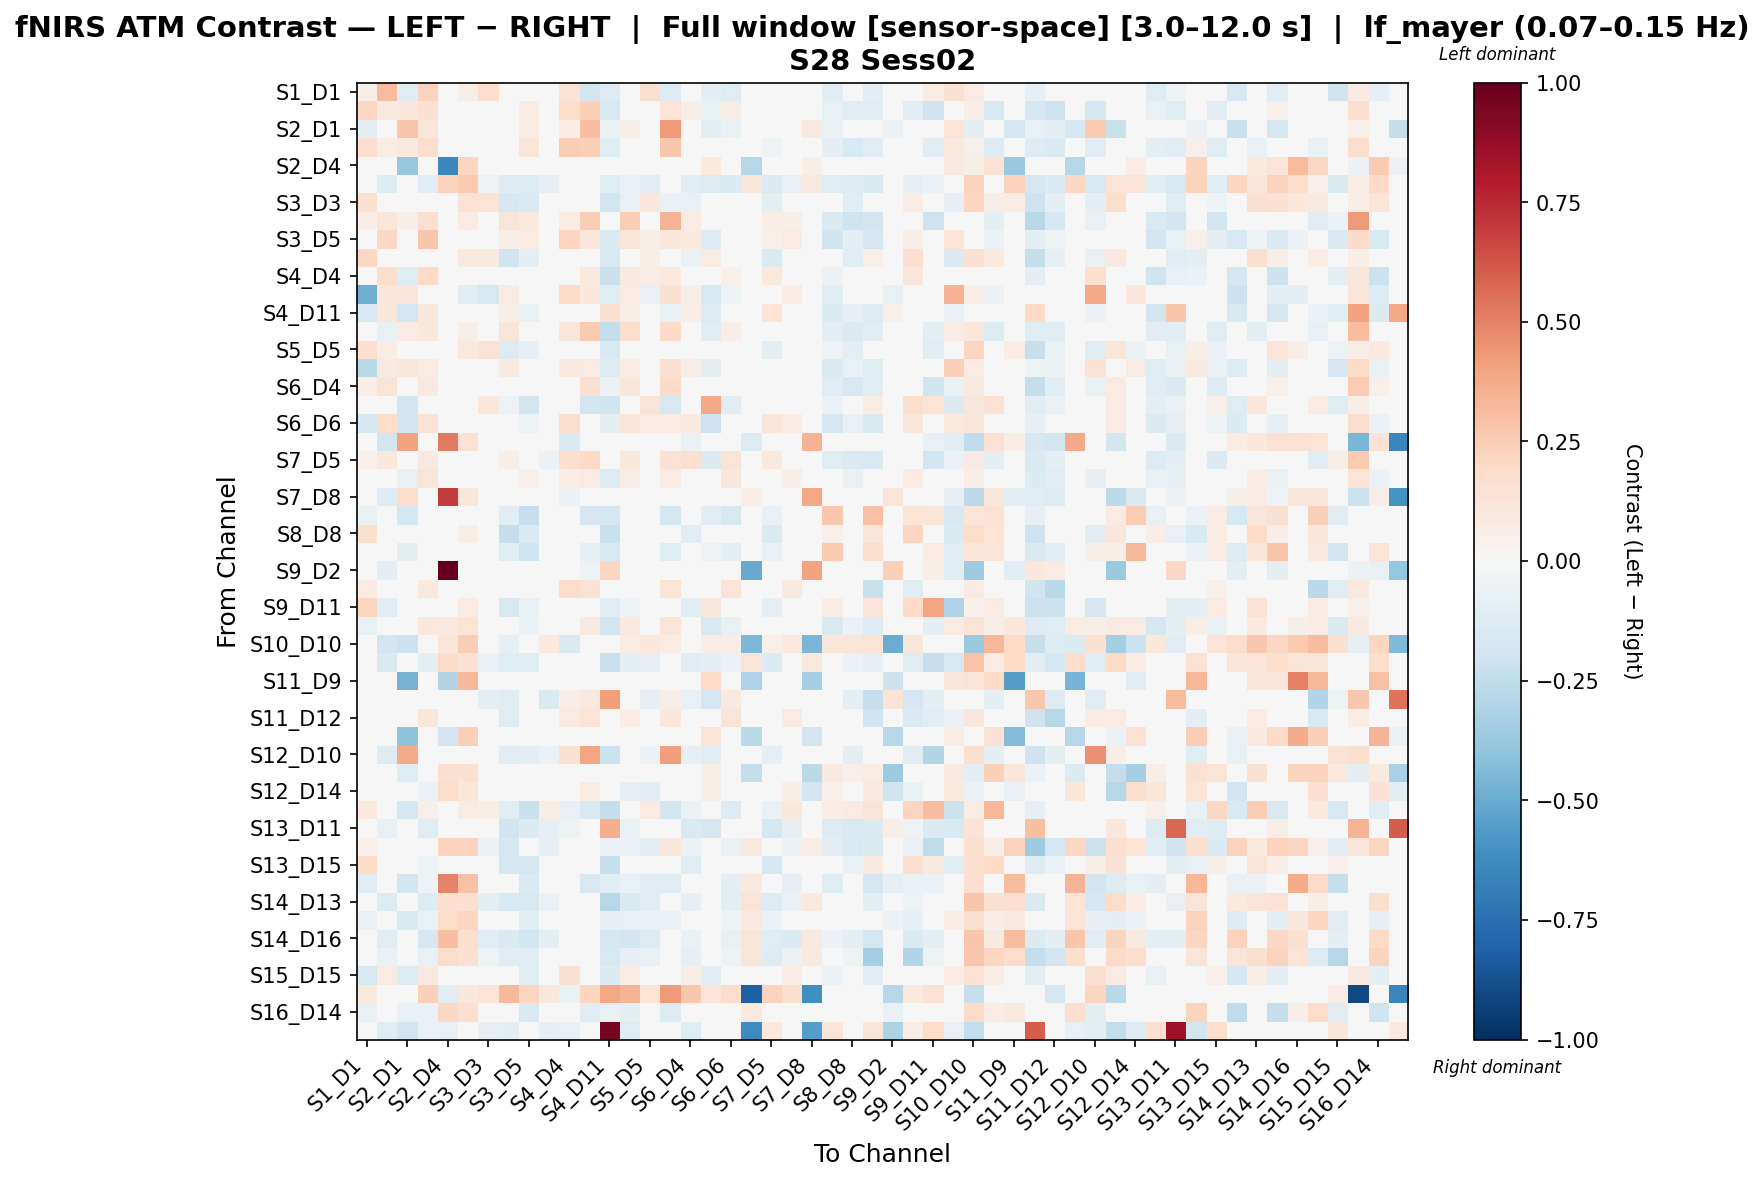

The table this chart was drawn from, first rows:
, S1_D1 hbo, S1_D3 hbo, S2_D1 hbo, S2_D2 hbo, S2_D4 hbo, S3_D1 hbo, S3_D3 hbo, S3_D4 hbo, S3_D5 hbo, S4_D2 hbo, S4_D4 hbo, S4_D6 hbo, S4_D11 hbo, S5_D3 hbo, S5_D5 hbo, S5_D7 hbo, S6_D4 hbo, S6_D5 hbo, S6_D6 hbo, S6_D8 hbo, S7_D5 hbo, S7_D7 hbo, S7_D8 hbo
S1_D1 hbo, 0.05975, 0.3126, -0.1209, 0.2276, 0.0, 0.05924, 0.1743, -0.04487, 0.01932, 0.02985, 0.1442, -0.1858, -0.1321, 0.04157, 0.1565, -0.1266, 0.0433, -0.09331, -0.1191, 0.0, 0.04251, 0.02761, 0.0
S1_D3 hbo, 0.2109, 0.08897, 0.104, 0.15, 0.01692, 0.02757, 0.02615, -0.005803, 0.08589, -0.003902, 0.1836, 0.2413, -0.1627, 0.008752, 0.02591, 0.1396, 0.05865, -0.06497, 0.07042, -0.03782, 0.03426, 0.02431, -0.01655
S2_D1 hbo, -0.09799, 0.04766, 0.2812, 0.1134, -0.01857, 0.0, 0.0, 0.0, 0.07288, 0.0, 0.07312, 0.3006, -0.06936, 0.06074, 0.0, 0.4236, 0.0, -0.08799, -0.06399, 0.007671, 0.009313, 0.03857, 0.08944
S2_D2 hbo, 0.1704, 0.07426, 0.09793, 0.1777, 0.0, 0.03332, -0.0231, 0.02158, 0.1231, -0.02001, 0.25, 0.238, -0.1244, 0.04563, -0.004296, 0.2689, -0.01063, -0.0425, 0.02647, 0.0, -0.05193, 0.02638, 0.0
S2_D4 hbo, 0.0, 0.0, -0.3786, 0.0, -0.6419, 0.2152, 0.0, 0.0, 0.0, 0.0, 0.0, 0.0, 0.0, 0.0, 0.0, 0.04006, 0.0, 0.09763, 0.0, -0.2887, 0.0, 0.0, 0.05994
S3_D1 hbo, 0.03511, -0.1299, 0.0, -0.1053, 0.2315, 0.2613, -0.05335, -0.1279, -0.1301, -0.08281, -0.007059, -0.02055, -0.1227, -0.06381, -0.1129, 0.02663, -0.1073, -0.125, -0.1345, 0.1218, -0.14, -0.07107, 0.08932
S3_D3 hbo, 0.1545, 0.003361, 0.0, -0.02253, 0.03893, 0.1457, 0.1337, -0.169, -0.1425, -0.001603, -0.01812, -0.02164, -0.1854, -0.07204, 0.1016, -0.06865, -0.07598, -0.02598, -0.025, -0.001967, -0.1006, -0.006035, 0.0
S3_D4 hbo, 0.06451, 0.1221, 0.06097, 0.1628, 0.0, 0.08247, -0.000669, 0.1317, 0.09539, -0.02116, 0.0709, 0.2439, -0.003049, 0.25, -0.01098, 0.3395, 0.08353, -0.04048, 0.03982, -0.00214, 0.0548, 0.05564, 0.0
S3_D5 hbo, 0.03121, 0.2097, -0.03065, 0.2798, 0.0, 0.04808, 0.04448, 0.06221, 0.08361, 0.02662, 0.2115, 0.105, -0.146, 0.1263, 0.05815, 0.1047, 0.09407, -0.127, -0.03568, 0.0, 0.05362, 0.07947, 0.0
S4_D2 hbo, 0.2081, 0.01859, 0.0, 0.006378, 0.0, 0.0911, 0.08788, -0.1959, -0.09414, 0.01242, -0.01768, 0.0, -0.1616, 0.001726, 0.05875, 0.006047, -0.06633, 0.08333, -0.01764, 0.0, -0.1382, 0.01853, 0.0
S4_D4 hbo, -0.03138, 0.1796, -0.1174, 0.201, 0.0, 0.009409, 0.00334, -0.002484, 0.005403, -0.006133, 0.03509, 0.09609, -0.2219, 0.08741, 0.06452, 0.1, 0.04055, -0.02841, 0.05107, -0.02572, 0.1008, 0.04879, -0.004677
S4_D6 hbo, -0.4887, 0.1026, 0.1105, 0.04713, 0.0, -0.1038, -0.1631, 0.08286, -0.01898, 0.0, 0.195, 0.1077, -0.1197, 0.08055, -0.07412, 0.1519, 0.05919, -0.1552, -0.05371, -0.04447, 0.02569, 0.07752, 0.0
S4_D11 hbo, -0.1595, 0.1153, -0.1733, 0.1087, 0.0, -0.01202, -0.02741, 0.05518, -0.07386, -0.04663, 0.014, -0.04905, 0.1505, 0.06859, 0.02951, -0.07451, 0.06418, -0.1304, -0.0282, 0.0, 0.1343, 0.03714, 0.0
S5_D3 hbo, 0.04063, -0.07466, 0.08134, 0.1062, 0.0, 0.05502, 0.02602, 0.1201, 0.02933, -0.02611, 0.1132, 0.2592, -0.2468, 0.1728, 0.01944, 0.1884, 0.04436, -0.1053, 0.06904, 0.0, 0.009677, 0.04007, 0.0
S5_D5 hbo, 0.1715, 0.07737, 0.0, -0.02699, 0.03893, 0.09742, 0.1475, -0.1289, -0.0823, 0.01197, 0.02656, -0.01636, -0.1567, -0.04492, 0.01235, -0.01942, -0.03304, 0.03862, 0.009615, 0.0, -0.08753, 0.004964, 0.0
S5_D7 hbo, -0.271, 0.09067, 0.1126, 0.08504, 0.04847, 0.0172, -0.03953, 0.08895, -0.01405, -0.00409, 0.09683, 0.08173, -0.1278, 0.07496, -0.03328, 0.1515, 0.06758, -0.09719, -0.04749, 0.04847, 0.04178, 0.03586, 0.02424
S6_D4 hbo, 0.06382, 0.1276, 0.0, 0.09242, 0.0, 0.0348, 0.02612, -0.012, 0.01426, -0.03452, 0.043, 0.1616, -0.05864, 0.1136, 0.0282, 0.1924, 0.0356, -0.03299, 0.04239, -0.009161, 0.02306, 0.0285, 0.0
S6_D5 hbo, 0.02609, 0.01965, -0.18, 0.03527, 0.02765, 0.02712, 0.107, -0.05229, -0.1831, 0.03291, -0.008359, -0.1831, -0.1998, 0.004733, 0.1261, -0.158, 0.03857, 0.3757, -0.1039, 0.0, -0.02744, 0.03411, 0.0
S6_D6 hbo, -0.1652, 0.1825, -0.1847, 0.1432, 0.0, -0.01258, 0.03361, 0.03532, -0.05305, -0.03891, 0.1755, 0.01731, -0.09237, 0.1178, 0.08576, 0.0802, 0.09193, -0.2035, 0.003841, 0.0, 0.1229, 0.07662, 0.0
S6_D8 hbo, 0.0, -0.1901, 0.4056, 0.0, 0.5181, 0.1482, -0.03168, -0.03168, 0.0, 0.0, -0.1373, -0.01056, 0.0, 0.0, 0.0, 0.03953, -0.06336, 0.0, 0.0, -0.1268, 0.0, 0.0, 0.3454
S7_D5 hbo, 0.05289, 0.1052, 0.0, 0.09148, 0.0, -0.02665, -0.005275, 0.05688, -0.0323, -0.05653, 0.1659, 0.1978, -0.01524, 0.1074, -0.01694, 0.147, 0.1574, -0.1404, 0.1383, 0.0, 0.0961, 0.03532, 0.0
S7_D7 hbo, 0.04609, 0.006357, -0.07702, 0.1308, 0.0, 0.04215, -0.01588, -0.002552, 0.05108, -0.007347, 0.06877, 0.07974, -0.1276, 0.06394, 0.01466, 0.07914, 0.0007056, 0.01757, 0.1037, 0.0, 0.007499, 0.07021, 0.0
S7_D8 hbo, 0.0, -0.1316, 0.1778, 0.0, 0.7028, 0.1143, 0.0, 0.0, 0.0, 0.0, -0.05849, 0.0, 0.0, 0.0, 0.0, 0.01039, 0.0, 0.0, 0.0, 0.06578, 0.0, 0.0, 0.3865
S8_D6 hbo, -0.06899, 0.006781, -0.1712, -0.01289, 0.0, 0.009084, 0.03443, -0.1035, -0.2268, -0.006063, -0.0158, -0.1712, -0.1795, -0.001328, 0.04599, -0.1741, -0.02739, -0.1079, -0.1611, 0.0, -0.0633, 0.02683, 0.0
S8_D8 hbo, 0.1626, -0.01664, 0.0, -0.03737, 0.0, 0.05925, 0.04745, -0.2412, -0.1429, -0.02134, -0.02194, 0.0, -0.2219, -0.0333, 0.02555, -0.02645, -0.1026, 0.04849, -0.01892, 0.0, -0.1375, 0.01434, 0.0
S8_D15 hbo, -0.02973, -0.01599, -0.09286, -0.03176, 0.0, -0.0006209, 0.008904, -0.1023, -0.1986, -0.01342, -0.002081, -0.08369, -0.1613, -0.02202, 0.0167, -0.1175, -0.03513, -0.05389, -0.09176, 0.0, -0.06951, 0.002629, 0.0
S9_D2 hbo, 0.0, -0.08595, 0.0257, 0.0, 1.0, 0.0, 0.0, 0.0, 0.0, 0.0, 0.0, -0.05157, 0.2187, 0.0, 0.0, 0.0, 0.0, 0.0, 0.0, -0.5046, 0.0, 0.0, 0.4055
S9_D9 hbo, 0.07913, -0.007149, 0.0, 0.09513, 0.0, 0.03095, -0.002131, -0.04081, 0.01694, 0.01734, 0.184, 0.1451, 0.003996, 0.03327, -0.02597, 0.134, 0.02115, 0.02515, 0.1274, 0.0, 0.002574, 0.09354, 0.0
S9_D11 hbo, 0.2156, -0.1043, 0.0, 0.02361, 0.0, 0.08508, 0.02273, -0.1563, -0.07325, 0.03352, -0.01589, 0.0, -0.1134, -0.05221, 0.0003128, 0.003571, -0.1122, 0.1169, -0.03729, -0.00946, -0.08363, 0.05, 0.0
S10_D9 hbo, -0.07297, 0.03567, -0.03665, 0.1018, 0.09618, 0.1391, 0.008956, -0.03096, -0.06115, -0.007786, 0.01006, 0.09187, -0.1938, 0.09827, 0.03389, 0.1256, -0.0126, -0.1498, -0.07122, 0.02993, -0.01048, 0.04479, 0.03219
S10_D10 hbo, 0.03564, -0.1891, -0.217, 0.04689, 0.1197, 0.2492, 0.02642, -0.0805, 0.01954, 0.09378, -0.1408, 0.02735, 0.03908, 0.07081, 0.1069, 0.07707, -0.04051, 0.06252, 0.06299, -0.4508, 0.0508, 0.09769, -0.4545
S10_D12 hbo, -0.02078, -0.1453, 0.0, -0.09027, 0.1921, 0.1456, -0.06668, -0.1176, -0.1229, -0.03387, 0.009694, -0.00454, -0.2239, -0.09394, -0.08071, 0.005742, -0.1031, -0.08773, -0.05799, 0.1253, -0.1374, -0.03681, 0.09185
S11_D9 hbo, 0.0, 0.0, -0.4751, 0.0, -0.2941, 0.3246, 0.0, 0.0, 0.0, 0.0, 0.0, 0.0, 0.0, 0.0, 0.0, 0.04997, 0.0, 0.1901, 0.0, -0.3118, 0.0, 0.0, -0.3345
S11_D11 hbo, 0.01795, 0.01237, -0.01198, -0.02462, 0.0, -0.04793, -0.09472, -0.1134, -0.02861, -0.1408, 0.06775, 0.08618, 0.4173, 0.006487, -0.08169, 0.06021, -0.07435, -0.1717, 0.1009, -0.02796, 0.005006, -0.04176, -0.009986
S11_D12 hbo, 0.04661, -0.03582, -0.01653, 0.117, 0.0, 0.03708, 0.03311, -0.1235, 0.0001136, 0.01223, 0.08552, 0.1346, -0.03401, 0.07415, 0.04808, 0.1078, -0.006397, -0.03396, 0.1263, -0.03306, -0.04042, 0.07952, -0.01446
S11_D13 hbo, 0.0, 0.0, -0.4003, 0.0, -0.1939, 0.2372, 0.0, 0.0, 0.0, 0.0, 0.0, 0.0, 0.0, 0.0, 0.0, 0.03732, 0.0, 0.1364, 0.0, -0.2693, 0.0, 0.0, -0.1819
S12_D10 hbo, 0.02345, -0.1284, 0.3703, -0.04624, 0.0, -0.03269, -0.007439, -0.1149, -0.09646, -0.05538, 0.153, 0.3948, -0.2112, -0.03326, -0.06178, 0.4159, -0.08114, -0.112, 0.007859, 0.0, -0.08112, -0.02989, 0.0
S12_D12 hbo, 0.000739, -0.01435, -0.1193, -0.02781, 0.1573, 0.1494, 0.04242, -0.03906, -0.04354, 0.03428, 0.002925, -0.01302, -0.01069, -0.04884, 0.004714, -0.01882, 0.04199, 0.05731, 0.04199, -0.2352, 0.006885, -0.009363, -0.2686
S12_D14 hbo, -0.004979, -0.04979, -0.03751, -0.05477, 0.1826, 0.1149, -0.03486, 0.0, -0.04979, 0.0, 0.0459, 0.08324, 0.0, -0.07967, -0.1145, 0.03556, 0.0, 0.05695, 0.0, -0.02502, -0.03983, 0.06302, -0.1924
S13_D6 hbo, 0.09523, -0.03453, -0.1688, 0.0508, 0.0, 0.07167, 0.05938, -0.1052, -0.2225, 0.0606, -0.07166, -0.1516, -0.2369, -0.04358, 0.08158, -0.1865, -0.0575, 0.01882, -0.1294, 0.0, -0.06452, 0.1034, 0.0
S13_D11 hbo, 0.02346, -0.07194, -0.005926, -0.1139, 0.0, -0.02209, -0.04425, -0.1954, -0.1381, -0.08584, -0.0513, 0.0, 0.3661, -0.06641, 0.00711, -0.02568, -0.1428, -0.1702, -0.04387, -0.02173, -0.1714, -0.07992, -0.003951
S13_D13 hbo, 0.05466, -0.035, -0.008019, -0.0232, 0.2272, 0.2312, -0.05748, -0.1666, -0.04822, -0.08073, -0.0378, 0.0227, -0.05475, -0.05899, -0.08914, 0.1038, -0.0578, -0.04316, -0.06277, 0.08947, -0.03122, -0.05958, 0.07724
S13_D15 hbo, 0.1915, -0.03251, 0.0, -0.0503, 0.0, 0.02841, 0.02495, -0.1728, -0.1672, -0.0425, -0.01672, 0.0, -0.234, -0.04076, 0.04641, -0.031, -0.1179, 0.03689, -0.02689, 0.0, -0.178, -0.01064, 0.0
S14_D12 hbo, -0.1243, -0.04691, -0.1816, -0.05212, 0.4952, 0.2909, -0.03127, 0.0, -0.1463, 0.0, -0.02486, -0.1608, -0.1119, -0.06255, -0.1095, -0.1228, 0.0, 0.04375, -0.09943, 0.09243, -0.0417, -0.07818, 0.04683
S14_D13 hbo, -0.003262, -0.131, 0.0, -0.1302, 0.169, 0.1558, -0.09278, -0.1517, -0.1602, -0.06996, 0.009071, 0.0003939, -0.2818, -0.1424, -0.1171, 0.008466, -0.08541, -0.04372, -0.09205, 0.1293, -0.1272, -0.06378, 0.09943
S14_D14 hbo, -0.07677, -0.03629, -0.1367, -0.06336, 0.1848, 0.2166, -0.01517, 0.0, -0.117, 0.0, 0.007331, -0.04129, -0.08344, -0.07781, -0.06446, -0.06304, 0.006677, 0.02983, -0.05401, 0.1002, -0.05632, 0.02259, -0.04793
S14_D16 hbo, -0.007697, -0.1056, 0.0, -0.1695, 0.3036, 0.1598, -0.1123, -0.1459, -0.1877, -0.09945, 0.03812, -0.02392, -0.1692, -0.1877, -0.1272, -0.01119, -0.06657, 0.002039, -0.07554, 0.1215, -0.1204, -0.1353, 0.08909
S15_D13 hbo, -0.02835, -0.06784, 0.0, -0.07557, 0.1862, 0.1536, -0.0517, -0.1044, -0.1134, -0.03527, -0.003842, 0.005497, -0.1621, -0.08554, -0.06537, 0.005924, -0.07877, -0.03511, -0.05062, 0.1203, -0.1275, -0.05921, 0.08821
S15_D15 hbo, -0.1609, 0.08172, -0.1316, 0.08968, 0.0, -0.00872, 0.01768, -0.003944, -0.1204, -0.01455, 0.1512, 0.04655, -0.1343, 0.07348, 0.02732, 0.03153, 0.05689, -0.1078, 0.003116, 0.0, 0.01859, 0.0757, 0.0
S15_D16 hbo, 0.09523, 0.007289, -0.04788, 0.2354, -0.1089, 0.1016, 0.1333, 0.3263, 0.2115, 0.1079, -0.0689, 0.2154, 0.3869, 0.3375, 0.1333, 0.4255, 0.2721, 0.1206, 0.1797, -0.8146, 0.2291, 0.1622, -0.6148
S16_D14 hbo, -0.07708, -0.01444, -0.06857, -0.05542, 0.2095, 0.1643, -0.008431, 0.0, -0.1504, 0.03887, 0.01767, -0.1109, -0.06885, -0.09611, -0.04447, -0.1291, 0.03887, 0.02584, -0.02968, 0.1014, -0.009185, 0.02226, 0.0352
S16_D16 hbo, 0.0, -0.1181, -0.1847, -0.06255, -0.07756, 0.0, -0.0834, -0.09035, 0.0, -0.0834, -0.07764, 0.0, 0.9593, -0.1181, 0.0, 0.0, -0.1181, 0.0, 0.007189, -0.6323, 0.1003, -0.04577, -0.5476
